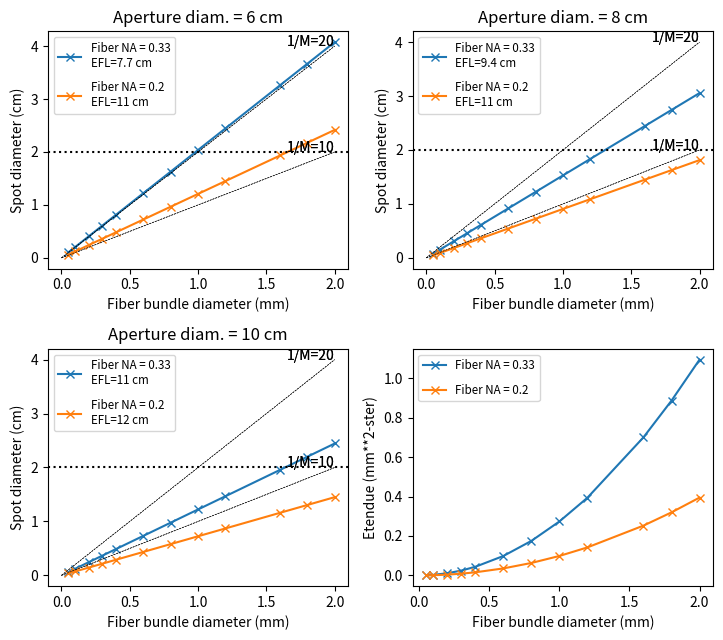

The script that saved this image: (Note: this script raises an exception after producing the figure.)
#!/usr/bin/env python3
# -*- coding: utf-8 -*-
"""
Created on Fri May 22 07:56:39 2020

@author: drsmith
"""

from pathlib import Path
import numpy as np
import matplotlib.pyplot as plt


class FiberImage(object):
    
    def __init__(self,
                 fiber_diameter=0.2,  # fiber diameter in mm
                 fiber_na=0.333,  # fiber numerical aperture
                 lens_diameter=6.0,  # lens diameter in cm
                 fiber_distance = 3.0,  # image distance in cm
                 spot_distance = 180.0,  # object distance in cm
                 ):
        assert(fiber_na>0 and fiber_diameter>0 and lens_diameter>0 and fiber_distance>0)
        
        self.fiber_na = fiber_na
        self.fiber_diameter = fiber_diameter
        
        # throughput in mm**2-ster
        self.etendue = (np.pi * fiber_diameter * fiber_na)**2 / 4

        t = spot_distance
        a = lens_diameter/2  # entrance pupil radius
        assert(a>0 and t>0)
            
        theta = np.arctan2(a,t)
        # print('  Theta = {:.3g} rad  (axial marginal ray)'.format(theta))
        assert(theta>0)
        
        hp = -(fiber_diameter/2)/10
        assert(hp<0)
        
        thetap = -np.arcsin(fiber_na)
        # print('  Thetap = {:.3g} rad  (set by fiber NA)'.format(thetap))
        assert(thetap<0)
        
        mag = theta / thetap
        # print('  Magnification = {:.3g}  (axial marginal ray)'.format(mag))
        # print('  1/Mag = {:.3g}'.format(1/mag))
        assert(np.abs(mag)<1 and mag<0)
        
        h = hp / mag
        # print('  Spot radius = {:.3g} cm  (set by eq 1 of edge chief ray)'.format(h))
        assert(h>0)
        
        beta = -np.arctan2(h,t)
        # print('  Beta = {:.3g} rad  (object edge chief ray)'.format(beta))
        assert(beta<0)
        
        tp = fiber_distance
        assert(tp>0)
        
        ap = -tp * np.tan(thetap)  # exit pupil radius
        # print('  Exit pupil radius = {:.3g} cm'.format(ap))
        assert(ap>0)
        
        betap = np.arctan2(hp, tp)
        # print('  Betap = {:.3g} rad'.format(betap))
        assert(betap<0)
    
        K = (beta/mag-betap) / h
        assert(K>0)
        # print('  Refractive power = {:.4g} 1/cm'.format(K))
        
        efl = 1/K
        # print('  Effective focal length = {:.4g} cm'.format(efl))
        
        C = -K
        A = mag - C*tp
        D = 1/mag - C*t
        B = (A*D-1)/C
        
        
        self.spot_diameter = 2*h
        self.h = h  # spot radius
        self.mag = mag
        self.ap = ap  # exit pupil radius
        self.K = K
        self.efl = efl
        self.A = A
        self.B = B
        self.C = C
        self.D = D
        
        
def plot(save=False):
    fiber_diameters = np.array([0.05,0.1,0.2,0.3,0.4,0.6,0.8,1.0,
                                1.2,1.6,1.8,2.0])

    na_values = [0.333, 0.2]
    lens_values = [6,8,10]
    
    nrows = len(lens_values)//2+1
    plt.figure(figsize=[3.666*2, 3.25*nrows])
    ax_etendue = plt.subplot(nrows,2,len(lens_values)+1)

    # NA scan
    for iplot, lens_diameter in enumerate(lens_values):
        ax = plt.subplot(nrows,2,iplot+1)
        for na in na_values:
            plt.sca(ax)
            images = [FiberImage(fiber_diameter=fiber_diameter,
                                 fiber_na=na,
                                 lens_diameter=lens_diameter)
                      for fiber_diameter in fiber_diameters]
            spot_diameters = [image.spot_diameter for image in images]
            efl = images[0].efl
            plt.plot(fiber_diameters, 
                     spot_diameters, 
                     marker='x', 
                     label='Fiber NA = {:.2g}\nEFL={:.2g} cm'.format(na,efl))
            plt.title('Aperture diam. = {:.2g} cm'.format(lens_diameter))
            plt.legend(fontsize='small',
                       labelspacing=1)
            plt.xlabel('Fiber bundle diameter (mm)')
            plt.ylabel('Spot diameter (cm)')
            for mag in [10,20]:
                plt.plot([0,fiber_diameters.max()], 
                         [0,mag*fiber_diameters.max()/10], 
                         linestyle='--', 
                         color='k', 
                         linewidth=0.4)
                plt.annotate('1/M={:d}'.format(mag), 
                             [fiber_diameters.max(),mag*fiber_diameters.max()/10], 
                             ha='right')
            if iplot==0:
                plt.sca(ax_etendue)
                etendue = [image.etendue for image in images]
                plt.plot(fiber_diameters,
                         etendue,
                         marker='x',
                         label='Fiber NA = {:.2g}'.format(na))
                plt.legend(fontsize='small',
                           labelspacing=1)
                plt.xlabel('Fiber bundle diameter (mm)')
                plt.ylabel('Etendue (mm**2-ster)')
        plt.sca(ax)
        plt.axhline(2, ls=':', c='k')
    plt.tight_layout()
    if save:
        graphicsdir = Path.cwd().parent / 'graphics'
        fname = graphicsdir / 'optics-calculations.pdf'
        plt.savefig(fname.as_posix(), transparent=True)
    

if __name__=='__main__':
    plt.close('all')
    # spotsize()
    # plot2()
    # a=FiberImage()
    plot(save=True)
